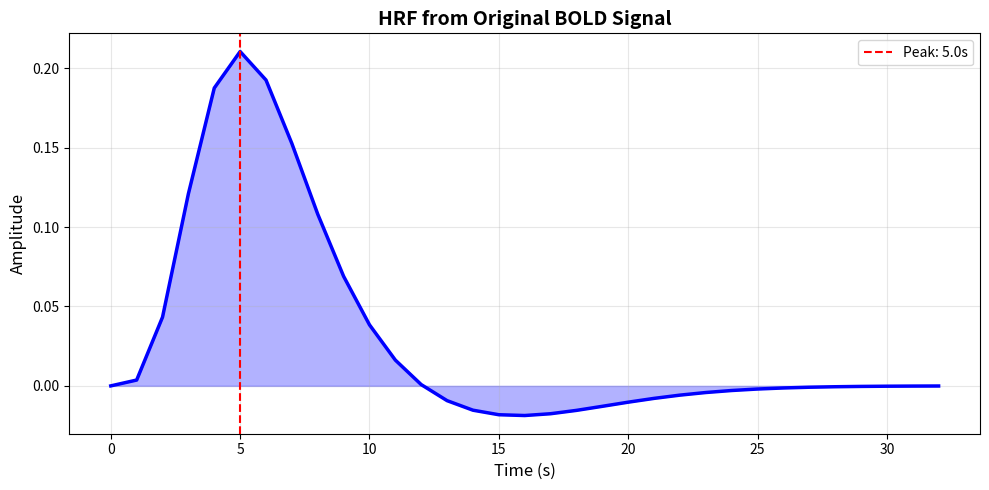
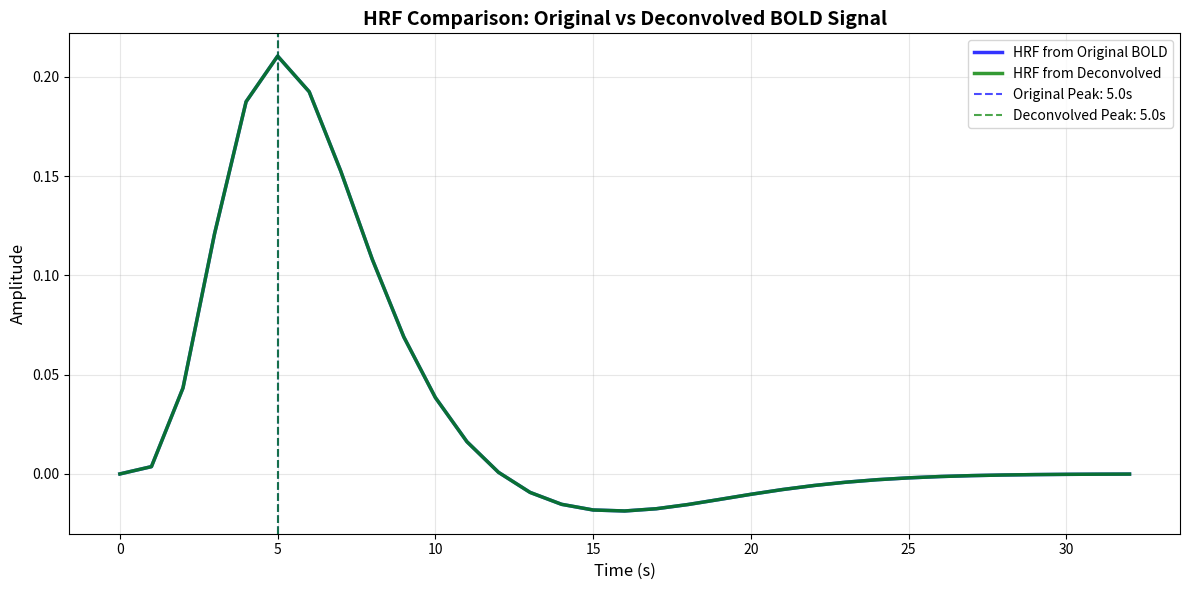
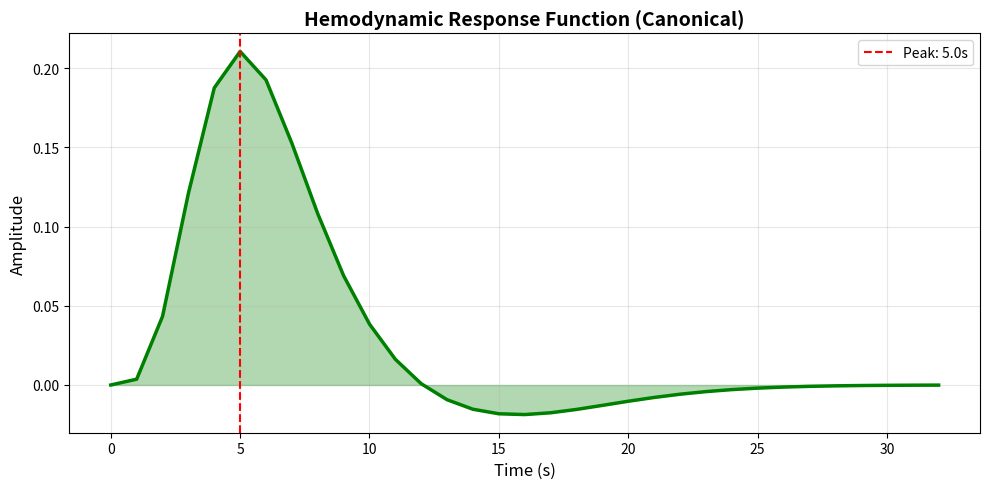
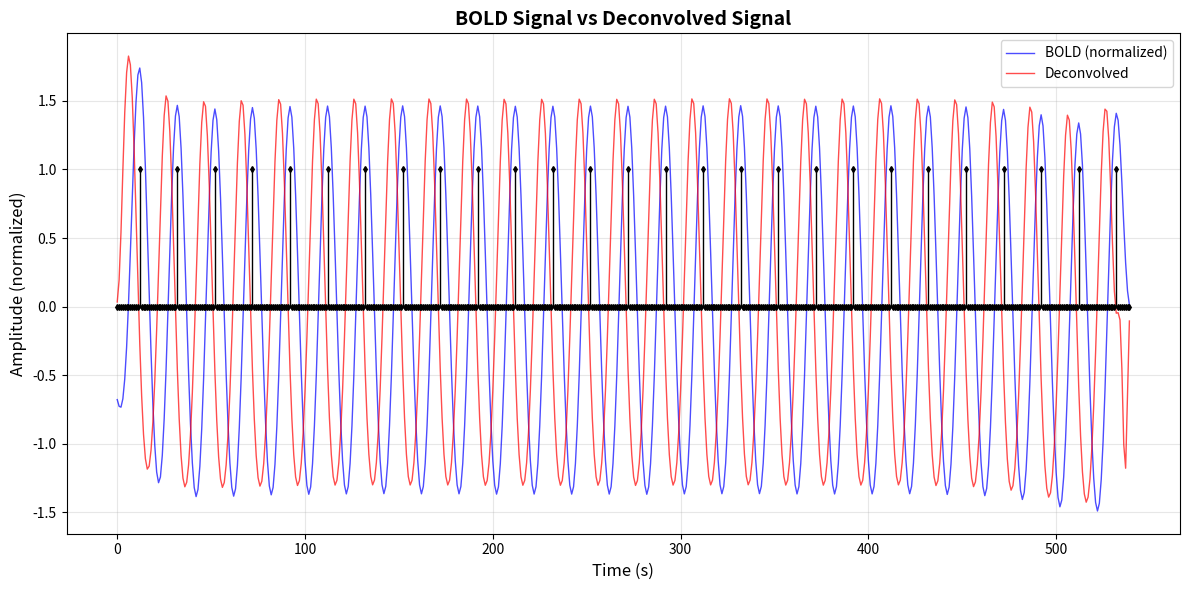
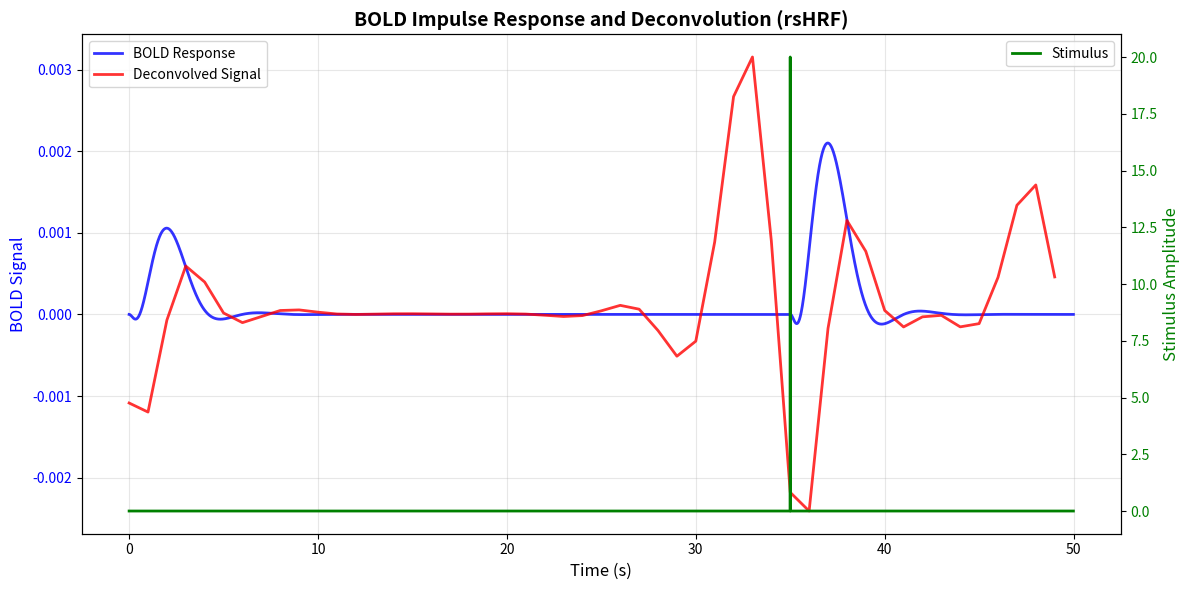

Write Python code to recreate these figures, in order.
# -*- coding: utf-8 -*-
"""
Created on Wed Oct 22 22:43:17 2025

[redacted]

Generalized Hemodynamic Model to reproduce fMRI BOLD-like signals.

[1] Stephan, K. E., Weiskopf, N., Drysdale, P. M., Robinson, P. A., & Friston, K. J. 
(2007). Comparing hemodynamic models with DCM. Neuroimage, 38(3), 387-401.

[2] Deco, Gustavo, et al. "Whole-brain multimodal neuroimaging model using serotonin 
receptor maps explains non-linear functional effects of LSD." Current Biology 
28.19 (2018): 3065-3074.

[3] Wu, G. R., Liao, W., Stramaglia, S., Ding, J. R., Chen, H., & Marinazzo, D. 
(2013). A blind deconvolution approach to recover effective connectivity brain 
networks from resting state fMRI data. Medical image analysis, 17(3), 365-374.
"""

#%% Libraries

import numpy as np
import matplotlib.pyplot as plt
from scipy import signal, stats
from scipy.sparse import lil_matrix
from scipy.stats import gamma as gamma_dist
from scipy.special import gammaln


#%% Parameters

### FREE PARAMETERS
## BK Hemodynamic Model of BOLD Activit 
## Paper: Neural Mass Modeling (p. 1603)
taus = 0.65     # time constant for signal decay             # Kappa
tauf = 0.41     # time constant for feedback regulation      # Gamma
tauo = 0.98     # time constant for volume and deoxyhemoglobin content change 
                # (blood volume changes is V_n, deoxyhemoglobin content is q_n)
epsilon = 0.5   # ratio of intra and extravascular signal

### FIXED PARAMETERS
nu = 40.3       # frequency offset at the outer surface of the magnetized
                # vessel for fully deoxygenated blood at 1.5 Tesla (s^-1)
r0 = 25         # slope of the relation between the intravascular relaxation 
                # rate and oxygen saturation (s^-1)         
alpha = 0.32    # resistance of the veins; stiffness constant
E0 = 0.4        # resting oxygen extraction fraction
TE = 0.04       # echo time (!!determined by the experiment)
V0 = 0.04       # resting venous blood volume fraction

# Inverse variables
# itauX = inverse of tauX
itaus = 1 / taus # Inverse of Kappa
itauf = 1 / tauf # Inverse of Gamma
itauo = 1 / tauo
ialpha = 1 / alpha

# Kinetics constants (Stephan et al. (2007) p. 391)
k1 = 4.3 * nu * E0 * TE
k2 = epsilon * r0 * E0 * TE
k3 = 1 - epsilon


#%% Original BOLD Model Functions

def update():
    BOLD_response.recompile()
    BOLD_signal.recompile()

def BOLD_response(y, rE, t):
    """
    This function generates a BOLD response using the firing rates rE.
    ----------
    Parameters:
    y : Contains the following variables: (numpy array)
        s: vasodilatory signal. The blood vessel vasodilatation.
        f: blood inflow. Increases with the vasodilatation.
        v: blood volumen. Increases with blood inflow.
        q: deoxyhemoglobin content.
    rE: Firing rates of neural populations/neurons. (numpy array)
    t : Current simulation time point. (float)
    
    E0: resting oxygen extraction fraction (in the papers is the "p" parameter)
    (maybe replace E0 with "t" parameter idk)
    -------
    Returns:
    Numpy array with s, f, v, q derivatives at time t.
    """
    
    s, f, v, q = y
    
    # Deco et al. (2018) p. e5
    s_dot = 1 * rE + 0 - itaus * s - itauf * (f - 1) 
    f_dot = s  
    v_dot = (f - v ** ialpha) * itauo
    q_dot = (f * (1 - (1 - E0) ** (1 / f)) / E0 - q * v ** ialpha / v) * itauo
    
    # s_dot = 0.5 * rE + 3 - itaus * s - itauf * (f - 1)
    # f_dot = s  
    # v_dot = f - v ** (1 / ialpha) 
    # q_dot = (f * ((1 - E0) ** (1 / f)) / E0 - q * v ** (1 / ialpha) / v) 
    
    
    return(np.vstack((s_dot, f_dot, v_dot, q_dot)))


def BOLD_signal(q, v):
    """
    This function returns the BOLD signal using deoxyhemoglobin content and
    blood volumen as inputs.
    ----------
    Parameters:
    q: numpy array. deoxyhemoglobin content over time.
    v: numpy array. blood volumen over time.
    """
    
    # Stephan et al., 2007 (p. 388) - BOLD signal change equation
    b_dot = V0 * (k1 * (1 - q) + k2 * (1 - q / v) + k3 * (1 - v))
    
    return b_dot


def Sim(rE, nnodes, dt):
    """
    Simulate the BOLD-like signals (raw non-filtered) with the current parameter values.
    Note that the time unit in this model is seconds.
    ----------
    Parameters:
    rE : time x nodes matrix which values contains the firing rates of each node (numpy array)
    nnodes : number of nodes (integer)
    dt : actual integration step (the inverse of the sampling rate) (float)
    ------
    ValueError:
        An error raises if the number of nodes of rE did not match with the given 
        number by nnodes
    -------
    Returns:
    y : Raw BOLD-like signals for each node (numpy array)
    """
    
    # Don't know where the next equations come from 
    
    Ntotal = rE.shape[0]
    
    ic_BOLD = np.ones((1, nnodes)) * np.array([0.1, 1, 1, 1])[:, None] #initial conditions
    BOLD_vars = np.zeros((Ntotal,4,nnodes)) #matrix for storing the values
    BOLD_vars[0,:,:] = ic_BOLD

    
    #Solve the ODEs with Euler
    for i in range(1,Ntotal):
        BOLD_vars[i,:,:] = BOLD_vars[i - 1,:,:] + dt * BOLD_response(BOLD_vars[i - 1,:,:], rE[i - 1,:], i - 1)
    
    y = BOLD_signal(BOLD_vars[:,3,:], BOLD_vars[:,2,:])
    
    return(y)


def ParamsBOLD():
    """
    Stephan et al. (2007) - Table 1, p. 391
    """
    pardict = {}
    for var in ('taus', 'tauf', 'tauo', 'nu', 'r0', 'alpha', 'epsilon', 'E0', 'V0', 'TE', 'k1', 'k2', 'k3'):
        pardict[var] = eval(var)
    return pardict


#%% rsHRF Functions - Adapted from original library

def wgr_BOLD_event_vector(N, matrix, thr, k, temporal_mask=[]):
    """
    Detect BOLD event.
    Reference: hrf_estimation.py lines 110-140
    
    event > thr & event < 3.1
    ----------
    Parameters:
    N : Length of the BOLD signal time series (int)
    matrix : BOLD signal time series (numpy array)
    thr : Threshold for event detection (numpy array)
    k : Local neighborhood size for peak detection (int)
    temporal_mask : Binary mask indicating valid time points (numpy array, optional*)
    ----------
    Returns:
    Sparse matrix with 1s at detected event locations
    
    Wu et al. (2013) Section 2.1, Fig. 1
    """
    data = lil_matrix((1, N))
    matrix = matrix[:, np.newaxis]
    matrix = np.nan_to_num(matrix)
    
    if 0 in np.array(temporal_mask).shape:
        matrix = stats.zscore(matrix, ddof=1)
        for t in range(1 + k, N - k + 1):
            if matrix[t - 1, 0] > thr[0] and \
                    np.all(matrix[t - k - 1:t - 1, 0] < matrix[t - 1, 0]) and \
                    np.all(matrix[t - 1, 0] > matrix[t:t + k, 0]):
                data[0, t - 1] = 1
    else:
        tmp = temporal_mask
        for i in range(len(temporal_mask)):
            if tmp[i] == 1:
                temporal_mask[i] = i
        datm = np.mean(matrix[temporal_mask])
        datstd = np.std(matrix[temporal_mask])
        if datstd == 0: 
            datstd = 1
        matrix = (matrix - datm) / datstd
        
        for t in range(1 + k, N - k + 1):
            if tmp[t - 1]:
                if matrix[t - 1, 0] > thr[0] and \
                        np.all(matrix[t - k - 1:t - 1, 0] < matrix[t - 1, 0]) and \
                        np.all(matrix[t - 1, 0] > matrix[t:t + k, 0]):
                    data[0, t - 1] = 1.
    
    return data



def wgr_get_parameters(hdrf, dt):
    """
    Find Model Parameters
    Reference: parameters.py lines 6-44
    
    h - Height
    p - Time to peak (in units of dt where dt = TR/para.T)
    w - Width at half-peak
    ----------
    Parameters:
    hdrf : Hemodynamic response function (numpy array)
    dt : Time resolution (sampling interval) in seconds (float)
    ----------
    Returns:
    time_to_peak: time to reach peak (seconds)
    """
    param = np.zeros((3, 1))

    if(np.any(hdrf)):
        n = np.fix(np.amax(hdrf.shape) * 0.8)

        p = np.argmax(np.absolute(hdrf[np.arange(0, n, dtype='int')]))
        h = hdrf[p]

        # Calculate FWHM
        if h > 0:
            v = (hdrf >= (h / 2))
        else:
            v = (hdrf <= (h / 2))
        v = v.astype(int)
        b = np.argmin(np.diff(v))
        v[b + 1:] = 0
        w = np.sum(v)

        cnt = p - 1
        g = hdrf[1:] - hdrf[0:-1]

        while cnt > 0 and np.abs(g[cnt]) < 0.001:
            h = hdrf[cnt - 1]
            p = cnt
            cnt = cnt - 1

        param[0] = h
        param[1] = (p + 1) * dt
        param[2] = w * dt

    else:
        print('.')
    
    return param.ravel()


def spm_hrf(RT, P=None, fMRI_T=16):
    """
    Hemodynamic response function (HRF) using SPM canonical form
    Reference: spm.py lines 65-100
    ----------
    Parameters:
    RT : Scan repeat time (TR) in seconds (float)
    P : Parameters of the response function (two gamma functions) (numpy array)
        defaults (seconds):
        P[0] - Delay of Response (relative to onset):   6
        P[1] - Delay of Undershoot (relative to onset): 16
        P[2] - Dispersion of Response:                  1
        P[3] - Dispersion of Undershoot:                1
        P[4] - Ratio of Response to Undershoot:         6
        P[5] - Onset (seconds):                         0
        P[6] - Length of Kernel (seconds):              32
    ----------
    Returns:
    Hemodynamic response function
    """
    p = np.array([6, 16, 1, 1, 6, 0, 32], dtype=float)
    if P is not None:
        p[0:len(P)] = P
    _spm_Gpdf = lambda x, h, l: \
        np.exp(h * np.log(l) + (h - 1) * np.log(x) - (l * x) - gammaln(h))
    # modelled hemodynamic response function - {mixture of Gammas}
    dt = RT / float(fMRI_T)
    u = np.arange(0, int(p[6] / dt + 1)) - p[5] / dt
    with np.errstate(divide='ignore'):  # Known division-by-zero
        hrf = _spm_Gpdf(
            u, p[0] / p[2], dt / p[2]
        ) - _spm_Gpdf(
            u, p[1] / p[3], dt / p[3]
        ) / p[4]
    idx = np.arange(0, int((p[6] / RT) + 1)) * fMRI_T
    hrf = hrf[idx]
    hrf = np.nan_to_num(hrf)
    hrf = hrf / np.sum(hrf)
    
    return hrf


def wgr_spm_get_canonhrf(xBF):
    """
    Get canonical HRF with optional time and dispersion derivatives.
    Reference: canon_hrf2dd.py lines 7-29
    ----------
    Parameters:
    xBF : Dictionary with keys:
            'dt' - time resolution
            'T' - microtime resolution (fMRI_T)
            'len' - length of kernel in seconds
            'TD_DD' - 0: no derivatives, 1: time derivative, 2: time + dispersion derivatives
    ----------
    Returns:
    Basis functions (canonical HRF and optional derivatives)
    """
    dt     = xBF['dt']
    fMRI_T = xBF['T']
    p      = np.array([6, 16, 1, 1, 6, 0, 32], dtype=float)
    p[len(p) - 1] = xBF['len']
    bf = spm_hrf(dt, p, fMRI_T)
    bf = bf[:, np.newaxis]
    # time-derivative
    if xBF.get('TD_DD', 0) >= 1:
        dp   = 1
        p[5] = p[5] + dp
        D    = (bf[:, 0] - spm_hrf(dt, p, fMRI_T)) / dp
        D    = D[:, np.newaxis]
        bf   = np.append(bf, D, axis=1)
        p[5] = p[5] - dp
        # dispersion-derivative
        if xBF['TD_DD'] == 2:
            dp   = 0.01
            p[2] = p[2] + dp
            D    = (bf[:, 0] - spm_hrf(dt, p, fMRI_T)) / dp
            D    = D[:, np.newaxis]
            bf   = np.append(bf, D, axis=1)
    
    return bf


def wgr_deconvolution(bold_signal, hrf, regularization=0.1):
    """
    Performs Wiener deconvolution to recover neural signal from BOLD.
    Reference: fourD_rsHRF.py lines 111-119 (non-iterative version)
    ----------
    Parameters:
    bold_signal : Observed BOLD signal (numpy array)
    hrf : Hemodynamic response function (numpy array)
    regularization : Regularization parameter to avoid noise amplification (float)
    ----------
    Returns:
    Deconvolved (estimated neural) signal
    
    Wu et al. (2013) Eq. (4-5), Section 2.1
    """
    N = len(bold_signal)
    nh = max(hrf.shape) if hasattr(hrf, 'shape') and len(hrf.shape) > 1 else len(hrf)

    hrf_padded = np.append(hrf, np.zeros(N - nh))
    
    # Transform to frequency domain
    H = np.fft.fft(hrf_padded, axis=0)
    M = np.fft.fft(bold_signal, axis=0)
    
    # Wiener filter: Wu et al. (2013) Eq. (4)
    # fourD_rsHRF.py: H.conj() * M / (H * H.conj() + .1*np.mean((H * H.conj())))
    data_deconv = np.fft.ifft(H.conj() * M / (H * H.conj() + regularization * np.mean((H * H.conj()))))
    
    return np.real(data_deconv)



#%% Integrated Pipeline Functions

def estimate_hrf_from_resting(bold_signal, para, temporal_mask=[]):
    """
    Main pipeline for BOLD signal deconvolution using rsHRF approach.
    Integrates functions from rsHRF library with original naming.
    ----------
    Parameters:
    bold_signal : numpy array (time_points,)
        Observed BOLD signal
    para : dict
        Parameters dictionary with keys:
        'TR' - repetition time in seconds
        'len' - HRF length in seconds
        'localK' - local neighborhood for event detection
        'thr' - threshold for event detection
        'dt' - time resolution for HRF (typically TR)
        'T' - microtime resolution (fMRI_T)
    temporal_mask : list or numpy array, optional
        Binary mask for valid time points (default: [])
    ----------
    Returns:
    dict
        Dictionary containing:
        - 'bold_original': original BOLD signal
        - 'bold_normalized': z-scored BOLD signal
        - 'deconvolved': deconvolved signal
        - 'hrf': estimated HRF
        - 'hrf_time': time vector for HRF
        - 'events': indices of detected events
        - 'hrf_params': dictionary with height, time_to_peak, fwhm
        - 'para': parameters used
    
    Reference: Integrates multiple rsHRF functions
    """
    nobs = len(bold_signal)
    
    # Normalize BOLD signal (from fourD_rsHRF.py line 68)
    bold_normalized = stats.zscore(bold_signal, ddof=1)
    bold_normalized = np.nan_to_num(bold_normalized)
    
    # Detect spontaneous BOLD events (wgr_BOLD_event_vector)
    N = len(bold_normalized)
    thr = [para['thr']] if isinstance(para['thr'], (int, float)) else para['thr']
    events = wgr_BOLD_event_vector(N, bold_normalized, thr, para['localK'], temporal_mask)
    event_indices = events.toarray().flatten('C').ravel().nonzero()[0]
    
    # Generate canonical HRF using rsHRF naming
    xBF = {
        'dt': para['dt'],
        'T': para.get('T', 16),
        'len': para['len'],
        'TD_DD': 0  # No derivatives
    }
    hrf_canonical = wgr_spm_get_canonhrf(xBF)
    hrf_canonical = hrf_canonical[:, 0]  # Extract first column (canonical only)
    
    # Time vector for HRF - must match length of hrf_canonical
    # spm_hrf generates int(len/TR) + 1 points
    n_points = len(hrf_canonical)
    t_hrf = np.linspace(0, para['len'], n_points)
    
    # Perform Wiener deconvolution
    deconvolved_signal = wgr_deconvolution(bold_signal, hrf_canonical)
    
    # Extract HRF parameters
    hrf_params = wgr_get_parameters(hrf_canonical, para['dt'])
    
    # Package results
    results = {
        'bold_original': bold_signal,
        'bold_normalized': bold_normalized,
        'deconvolved': deconvolved_signal,
        'hrf': hrf_canonical,
        'hrf_time': t_hrf,
        'events': event_indices,
        'hrf_params': {
            'height': hrf_params[0],
            'time_to_peak': hrf_params[1],
            'fwhm': hrf_params[2]
        },
        'para': para
    }
    
    return results


#%% Visualization Functions

def plot_hrf_and_deconvolution(results, title="rsHRF BOLD Deconvolution"):
    """
    Visualizes HRF and deconvolution results in separate figures.
    Inspired by plotting in fourD_rsHRF.py lines 119-132
    ----------
    Parameters:
    results : dict
        Dictionary returned by estimate_hrf_from_resting()
    title : str, optional
        Title prefix for plots (default: "rsHRF BOLD Deconvolution")
    ----------
    Returns:
    tuple of matplotlib.figure.Figure
        (fig_hrf, fig_bold) - two separate figure objects
    
    Reference: fourD_rsHRF.py lines 119-132
    """
    para = results['para']
    TR = para['TR']
    nobs = len(results['bold_original'])
    time = np.arange(nobs) * TR
    
    # Figure 1: HRF (similar to fourD_rsHRF.py line 120-124)
    fig_hrf = plt.figure(figsize=(10, 5))
    plt.plot(results['hrf_time'], results['hrf'], 'g-', linewidth=2.5)
    plt.fill_between(results['hrf_time'], results['hrf'], alpha=0.3, color='green')
    peak_idx = np.argmax(results['hrf'])
    plt.axvline(results['hrf_time'][peak_idx], color='red', linestyle='--',
                label=f'Peak: {results["hrf_time"][peak_idx]:.1f}s')
    plt.xlabel('Time (s)', fontsize=12)
    plt.ylabel('Amplitude', fontsize=12)
    plt.title('Hemodynamic Response Function (Canonical)', fontsize=14, fontweight='bold')
    plt.legend(fontsize=10)
    plt.grid(True, alpha=0.3)
    plt.tight_layout()
    
    # Figure 2: BOLD signals comparison (similar to fourD_rsHRF.py line 125-132)
    fig_bold = plt.figure(figsize=(12, 6))
    
    # Plot BOLD and deconvolved signals
    plt.plot(time, results['bold_normalized'], 'b-', linewidth=1, 
             label='BOLD (normalized)', alpha=0.7)
    plt.plot(time, stats.zscore(results['deconvolved'], ddof=1), 'r-', linewidth=1, 
             label='Deconvolved', alpha=0.7)
    
    # Add detected events as stem plot (from fourD_rsHRF.py line 129-132)
    if len(results['events']) > 0:
        event_plot = np.zeros(nobs)
        event_plot[results['events']] = 1
        markerline, stemlines, baseline = plt.stem(time, event_plot, linefmt='k-', 
                                                    markerfmt='kd', basefmt='k-')
        plt.setp(baseline, linewidth=1)
        plt.setp(stemlines, linewidth=1)
        plt.setp(markerline, markersize=3)
    
    plt.xlabel('Time (s)', fontsize=12)
    plt.ylabel('Amplitude (normalized)', fontsize=12)
    plt.title('BOLD Signal vs Deconvolved Signal', fontsize=14, fontweight='bold')
    plt.legend(fontsize=10)
    plt.grid(True, alpha=0.3)
    plt.tight_layout()
    
    return fig_hrf, fig_bold


def plot_impulse_response_rsHRF(impulse_time=35, tstop=50, dt=0.01, impulse_amplitude=20, 
                                para=None):
    """
    Plots BOLD impulse response and its deconvolution for a single stimulus event.
    Uses rsHRF naming conventions.
    ----------
    Parameters:
    impulse_time : float, optional
        Time at which impulse occurs in seconds (default: 35)
    tstop : float, optional
        Total simulation time in seconds (default: 50)
    dt : float, optional
        Integration time step in seconds (default: 0.01)
    impulse_amplitude : float, optional
        Amplitude of the impulse (default: 20)
    para : dict, optional
        Parameters for HRF estimation (if None, defaults are used)
    ----------
    Returns:
    Figure object with impulse response plots
    
    Similar to boldImpulse.py - impulse response analysis
    """
    # Generate time vector and impulse stimulus
    time = np.arange(0, tstop, dt)
    x_t = np.zeros_like(time)
    x_t[time == impulse_time] = impulse_amplitude
    
    # Simulate BOLD response to impulse
    BOLD = Sim(x_t[:, None], 1, dt).flatten()
    
    # Default parameters if not provided
    if para is None:
        TR = 1.0
        para = {
            'TR': TR,
            'len': 32,
            'localK': 1,
            'thr': 0.5,
            'dt': TR,
            'T': 16
        }
    
    # Downsample for deconvolution
    TR = para['TR']
    downsample_factor = int(TR / dt)
    BOLD_downsampled = BOLD[::downsample_factor]
    time_downsampled = time[::downsample_factor]
    
    # Deconvolve BOLD signal using rsHRF functions
    results = estimate_hrf_from_resting(BOLD_downsampled, para)
    
    # Create figure with two y-axes
    fig = plt.figure(figsize=(12, 6))
    ax1 = plt.subplot(111)
    
    # Plot BOLD signals
    ax1.plot(time, BOLD, 'b-', linewidth=2, label='BOLD Response', alpha=0.8)
    ax1.plot(time_downsampled, results['deconvolved'], 'r-', linewidth=2, 
             label='Deconvolved Signal', alpha=0.8)
    ax1.set_xlabel("Time (s)", fontsize=12)
    ax1.set_ylabel("BOLD Signal", color='b', fontsize=12)
    ax1.tick_params(axis='y', labelcolor='b')
    ax1.legend(loc='upper left', fontsize=10)
    ax1.grid(True, alpha=0.3)
    
    # Plot stimulus on secondary axis
    ax2 = ax1.twinx()
    ax2.plot(time, x_t, 'g-', linewidth=2, label='Stimulus')
    ax2.set_ylabel("Stimulus Amplitude", color='g', fontsize=12)
    ax2.tick_params(axis='y', labelcolor='g')
    ax2.legend(loc='upper right', fontsize=10)
    
    plt.title('BOLD Impulse Response and Deconvolution (rsHRF)', fontsize=14, fontweight='bold')
    plt.tight_layout()
    
    return fig


#%% Example Usage

if __name__ == "__main__":
    
    # Simulation parameters
    dt = 1E-3       # integration time step (1 ms)
    tmax = 600      # total simulation time (600 s)
    N = int(tmax / dt)
    t = np.linspace(0, tmax, N)
    delta = 1
    
    # Generate synthetic neural signals
    # Three different oscillatory patterns
    y1 = np.sin(np.pi * 8 * t)**2 * np.exp(-delta * np.cos(np.pi * 0.05 * t)**2)
    y2 = np.sin(np.pi * 16 * t)**2 * np.exp(-delta * np.cos(np.pi * 0.05 * t)**2)
    y3 = np.sin(np.pi * 8 * t)**2 * np.exp(-delta * np.cos(np.pi * 0.05 * t + np.pi/2)**2)
    
    y = np.vstack((y1, y2, y3)).T
    
    # Simulate BOLD signals using hemodynamic model
    print("Simulating BOLD signals...")
    BOLD_signals = Sim(y, 3, dt)
    
    # Filter BOLD signals (bandpass 0.01-0.1 Hz)
    print("Filtering BOLD signals...")
    a0, b0 = signal.bessel(2, [2 * dt * 0.01, 2 * dt * 0.1], btype='bandpass')
    BOLD_filt = signal.filtfilt(a0, b0, BOLD_signals[60000:, :], axis=0)
    
    # Downsample for deconvolution (simulate TR=1s)
    TR = 1.0
    downsample_factor = int(TR / dt)
    BOLD_downsampled = BOLD_filt[::downsample_factor, 0]
    
    # Setup parameters using rsHRF convention
    para = {
        'TR': TR,
        'len': 32,
        'localK': 2,
        'thr': 1.0,
        'dt': TR,
        'T': 16,
        'passband': [0.01, 0.1],
        'passband_deconvolve': [0.01, 0.1]
    }
    
    # Deconvolve BOLD signal using rsHRF naming
    print("Performing deconvolution with rsHRF functions...")
    results = estimate_hrf_from_resting(BOLD_downsampled, para)
    
    # Recover HRF from original BOLD signal (without deconvolution)
    print("Recovering HRF from original BOLD signal...")
    results_original = estimate_hrf_from_resting(BOLD_downsampled, para)
    
    # Plot HRF from original signal
    fig_hrf_original = plt.figure(figsize=(10, 5))
    plt.plot(results_original['hrf_time'], results_original['hrf'], 'b-', linewidth=2.5)
    plt.fill_between(results_original['hrf_time'], results_original['hrf'], alpha=0.3, color='blue')
    peak_idx_orig = np.argmax(results_original['hrf'])
    plt.axvline(results_original['hrf_time'][peak_idx_orig], color='red', linestyle='--',
                label=f'Peak: {results_original["hrf_time"][peak_idx_orig]:.1f}s')
    plt.xlabel('Time (s)', fontsize=12)
    plt.ylabel('Amplitude', fontsize=12)
    plt.title('HRF from Original BOLD Signal', fontsize=14, fontweight='bold')
    plt.legend(fontsize=10)
    plt.grid(True, alpha=0.3)
    plt.tight_layout()
    plt.show()
    
    # Plot comparison of both HRFs
    print("Comparing HRFs from original and deconvolved signals...")
    fig_comparison = plt.figure(figsize=(12, 6))
    plt.plot(results_original['hrf_time'], results_original['hrf'], 'b-', linewidth=2.5, 
             label='HRF from Original BOLD', alpha=0.8)
    plt.plot(results['hrf_time'], results['hrf'], 'g-', linewidth=2.5, 
             label='HRF from Deconvolved', alpha=0.8)
    
    # Mark peaks for both HRFs
    peak_idx_orig = np.argmax(results_original['hrf'])
    peak_idx_deconv = np.argmax(results['hrf'])
    plt.axvline(results_original['hrf_time'][peak_idx_orig], color='blue', linestyle='--', 
                alpha=0.7, label=f'Original Peak: {results_original["hrf_time"][peak_idx_orig]:.1f}s')
    plt.axvline(results['hrf_time'][peak_idx_deconv], color='green', linestyle='--', 
                alpha=0.7, label=f'Deconvolved Peak: {results["hrf_time"][peak_idx_deconv]:.1f}s')
    
    plt.xlabel('Time (s)', fontsize=12)
    plt.ylabel('Amplitude', fontsize=12)
    plt.title('HRF Comparison: Original vs Deconvolved BOLD Signal', fontsize=14, fontweight='bold')
    plt.legend(fontsize=10)
    plt.grid(True, alpha=0.3)
    plt.tight_layout()
    plt.show()
    
    # Plot results in separate figures
    print("Generating plots...")
    fig_hrf, fig_bold = plot_hrf_and_deconvolution(results, title="rsHRF BOLD Deconvolution")
    plt.show()
    
    # Print HRF parameters
    print("\n" + "="*50)
    print("HRF Parameters (from wgr_get_parameters):")
    print("="*50)
    print(f"  Height: {results['hrf_params']['height']:.4f}")
    print(f"  Time to Peak: {results['hrf_params']['time_to_peak']:.2f} s")
    print(f"  FWHM: {results['hrf_params']['fwhm']:.2f} s")
    print(f"  Number of events detected: {len(results['events'])}")
    print("="*50)
    
    # Example: Plot impulse response using rsHRF functions
    print("\nGenerating impulse response plot with rsHRF naming...")
    para_impulse = {
        'TR': 1.0,
        'len': 32,
        'localK': 1,
        'thr': 0.5,
        'dt': 1.0,
        'T': 16
    }
    fig_impulse = plot_impulse_response_rsHRF(impulse_time=35, tstop=50, dt=0.01, 
                                               impulse_amplitude=20, para=para_impulse)
    plt.show()
    
    print("\nAll plots generated successfully using rsHRF naming conventions!")